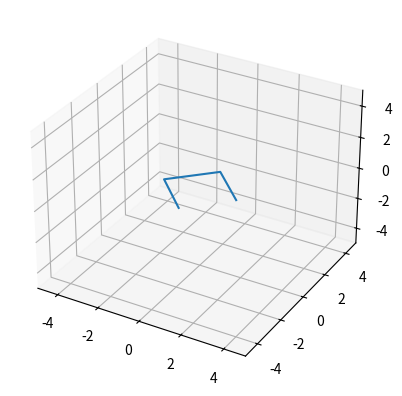
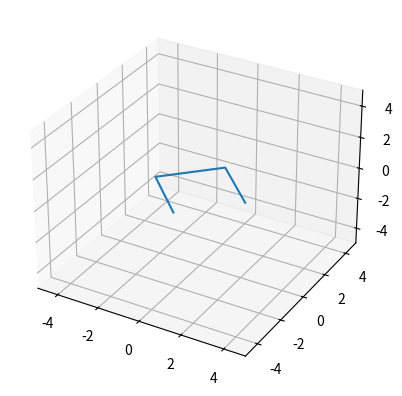
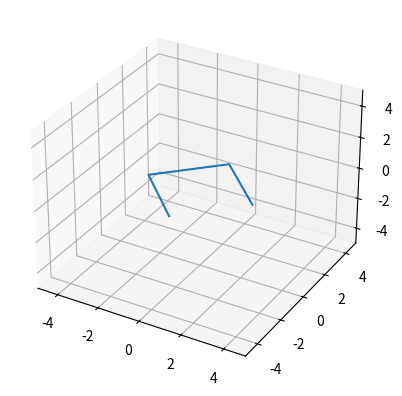
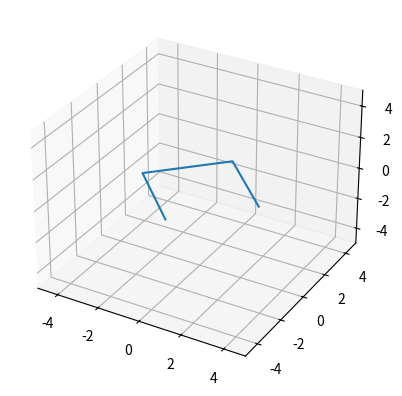
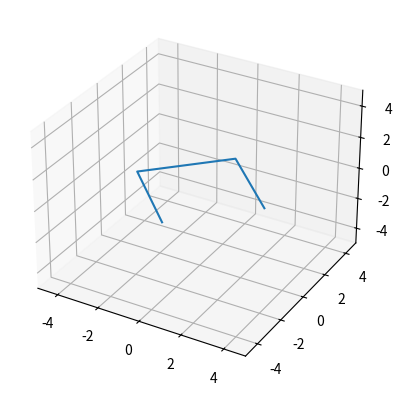
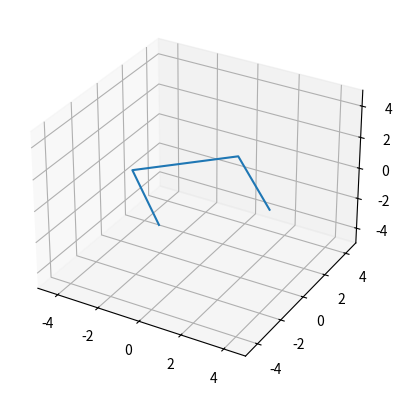
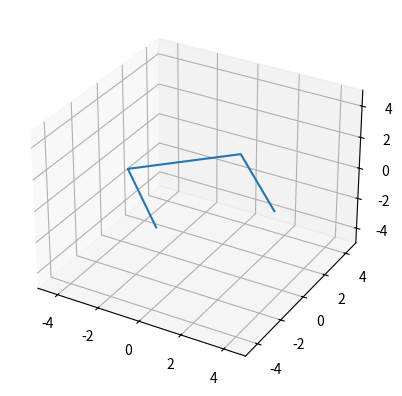
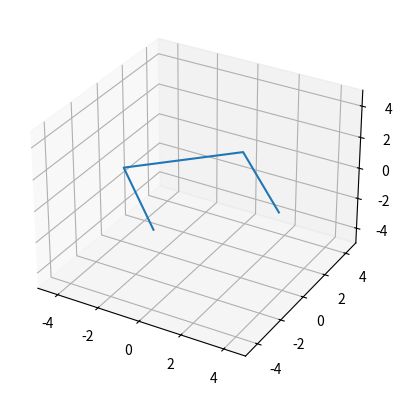
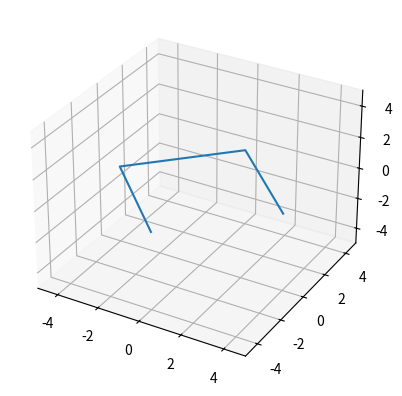
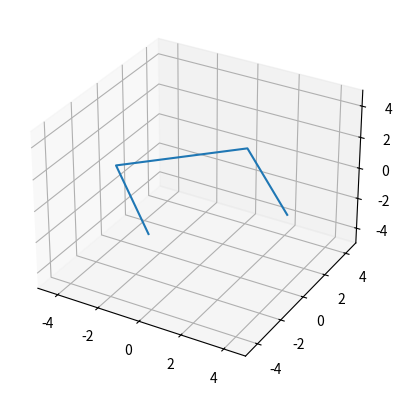
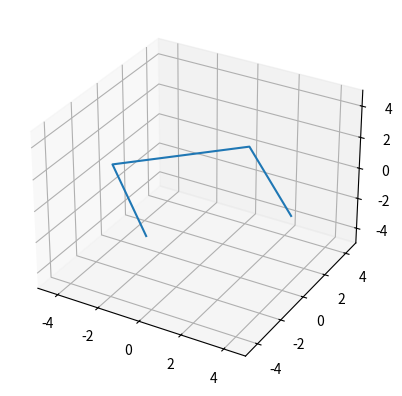
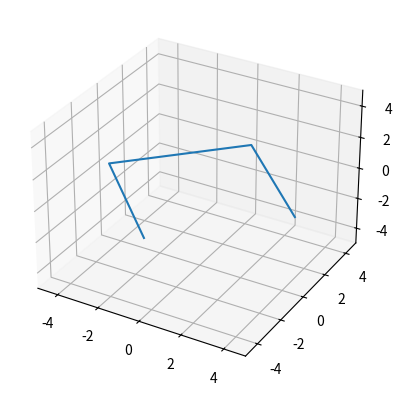
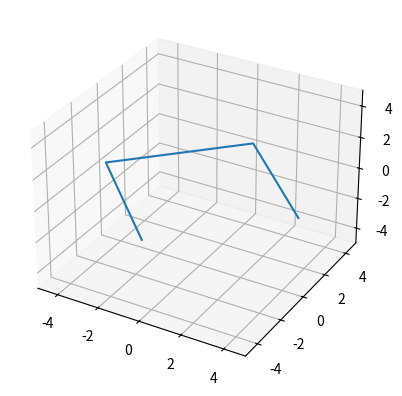
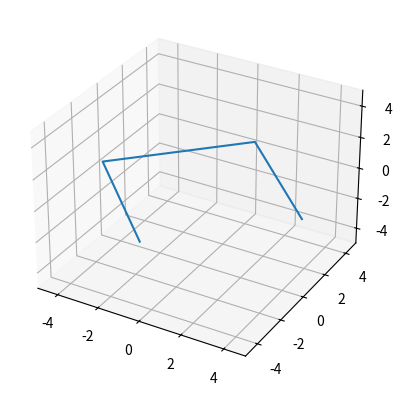
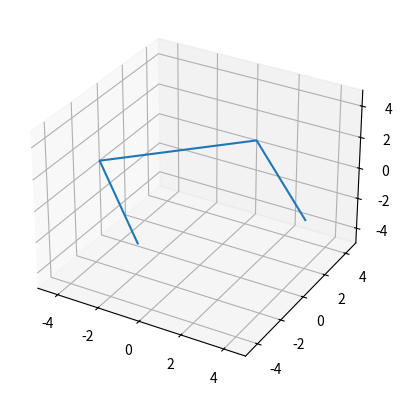
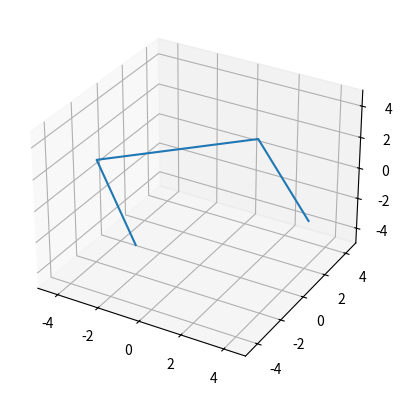

The matplotlib source for these figures, in order:
import numpy as np
import matplotlib.pyplot as plt
from copy import deepcopy

# Definition of a Curve
class Curve:
    # Constructor
    def __init__(self, list_of_points, closed=False):
        self.list_of_points = list_of_points
        self.closed = closed
        self.J = len(list_of_points)
    
    # Square Bracket Overload
    def __getitem__(self, key):
        return self.list_of_points[key % self.J]
    def __setitem__(self, key, value):
        self.list_of_points[key] = value
    
    # Length
    def __len__(self):
        return self.J
    
    # Curve Addition
    def __add__(self, otherCurve):
        if len(self) == len(otherCurve) and self.closed == otherCurve.closed:
            return Curve([self[i] + otherCurve[i] for i in range(len(self))])

    # Curve Subtraction
    def __sub__(self, otherCurve):
        if len(self) == len(otherCurve) and self.closed == otherCurve.closed:
            return Curve([self[i] - otherCurve[i] for i in range(len(self))])

    # Scalar Multiplication
    def __mul__(self, val):
        return Curve([self[i] * val for i in range(len(self))])
    
    # Curve Length
    def curveLength(self):
        l = 0
        for i in range(self.J - 1):
            edgeLength = np.linalg.norm(self[i + 1] - self[i])
            l += edgeLength ** 2
        if self.closed:
            edgeLength = np.linalg.norm(self[-1] - self[0])
            l += edgeLength ** 2
        return l

# p, q, T are all array
def kernelalphabeta(p, q, T, alpha=2, beta=4):
    pmq = p - q
    numerator = np.linalg.norm(np.cross(T, pmq)) ** alpha
    denominator = np.linalg.norm(pmq, 1) ** beta
    return numerator / denominator

def kij(curve, i, j, alpha=2, beta=4):
    TI = curve[i+1] - curve[i]
    TI = TI / np.linalg.norm(TI)
    res = kernelalphabeta(curve[i], curve[j], TI, alpha, beta)
    res += kernelalphabeta(curve[i], curve[j+1], TI, alpha, beta)
    res += kernelalphabeta(curve[i+1], curve[j], TI, alpha, beta)
    res += kernelalphabeta(curve[i+1], curve[j+1], TI, alpha, beta)
    return res / 4


# Pass a list of points.
def energy(points):
    J = len(points)

    e = 0
    for i in range(J):
        for j in range(J):
            if abs(i - j) > 1 and abs(i - j + J) > 1 and abs(i - j - J) > 1:
                xi = points[i % J]
                xipm = points[(i+1) % J]
                xj = points[j % J]
                xjpm = points[(j+1) % J]
                xI = xipm - xi
                lI = np.linalg.norm(xI)
                TI = xI / lI
                kernelAB = 0
                kernelAB += kernelalphabeta(xi, xj, TI) 
                kernelAB += kernelalphabeta(xi, xjpm, TI) 
                kernelAB += kernelalphabeta(xipm, xj, TI) 
                kernelAB += kernelalphabeta(xipm, xjpm, TI)
                kernelAB *= 0.25 * lI * np.linalg.norm(xjpm-xj)
                e += kernelAB
                print(f"{i}, {j}: kernelAB: {kernelAB}")

    return e


# Generates the index pairs that are responsible for the derivative.
# Note that 4(J-1) pairs are generated.
def derivative_index(k, J):
    index_list = []
    for i in range(J):
        if abs(k - i) > 1 and abs(k - i + J) > 1 and abs(k - i - J) > 1:
            index_list.append((k, i))
    for i in range(J):
        if abs(k - 1 - i) > 1 and abs(k - 1 - i + J) > 1 and abs(k - 1 - i - J) > 1:
            index_list.append(((k-1) % J, i))
    for i in range(J):
        if abs(k - i) > 1 and abs(k - i + J) > 1 and abs(k - i - J) > 1:
            index_list.append((i, k))
    for i in range(J):
        if abs(k - 1 - i) > 1 and abs(k - 1 - i + J) > 1 and abs(k - 1 - i - J) > 1:
            index_list.append((i, (k-1) % J))
    

    return index_list

points = []
resolution = 4
for i in range(resolution):
    theta = 2 * np.pi / resolution * i
    points.append(np.array([np.cos(theta), np.sin(theta), 0], dtype="float64"))
curve = Curve(points)


def kjk(curve, p, q, r, alpha=3, beta=6):
    k = p
    j = q
    xkEdge = curve[k+1] - curve[k]
    xkEdgeLen = np.linalg.norm(xkEdge)
    xkj = curve[k] - curve[j]
    xkjLen = np.linalg.norm(xkj)
    xi = xkEdgeLen**2 * xkjLen**2 - (np.dot(xkEdge, xkj))**2
    eta = xkjLen**beta * xkEdgeLen**alpha
    dxi = -2 * xkEdge * xkjLen**2 + 2 * xkEdgeLen**2 * xkj - 2 * np.dot(xkEdge, xkj) * (xkEdge - xkj)
    deta = beta * xkjLen**(beta - 2) * xkEdgeLen**alpha * xkj + alpha * xkjLen**beta * xkEdgeLen**(alpha-2)*(-xkEdge)
    return (xi, eta, dxi, deta)

def ijk(curve, p, q, r, alpha=3, beta=6):
    i = p
    j = q
    k = r
    xkEdge = curve[k+1] - curve[k]
    xkEdgeLen = np.linalg.norm(xkEdge)
    xij = curve[i] - curve[j]
    xijLen = np.linalg.norm(xij)
    xi = xkEdgeLen**2 * xijLen**2 - (np.dot(xkEdge, xij))**2
    eta = xijLen**beta * xkEdgeLen**alpha
    dxi = -2 * xijLen**2 * xkEdge + 2 * np.dot(xkEdge, xij) * xij
    deta = alpha * xijLen**beta * xkEdgeLen**(alpha-2) * (-xkEdge)
    return (xi, eta, dxi, deta)

def km1jkm1(curve, p, q, r, alpha=3, beta=6):
    k = p + 1
    j = q
    xkEdge = curve[k] - curve[k-1]
    xkEdgeLen = np.linalg.norm(xkEdge)
    xkmj = curve[k-1] - curve[j]
    xkmjLen = np.linalg.norm(xkmj)
    xi = xkEdgeLen**2 * xkmjLen**2 - (np.dot(xkEdge, xkmj))**2
    eta = xkmjLen**beta * xkEdgeLen**alpha
    dxi = 2 * xkmjLen**2 * xkEdge - 2 * np.dot(xkEdge, xkmj) * xkmj
    deta = alpha * xkmjLen**beta * xkEdgeLen**(alpha-2) * xkEdge
    return (xi, eta, dxi, deta)

def kjkm1(curve, p, q, r, alpha=3, beta=6):
    k = p
    j = q
    xkEdge = curve[k] - curve[k-1]
    xkEdgeLen = np.linalg.norm(xkEdge)
    xkj = curve[k] - curve[j]
    xkjLen = np.linalg.norm(xkj)
    xi = xkEdgeLen**2 * xkjLen**2 - (np.dot(xkEdge, xkj))**2
    eta = xkjLen**beta * xkEdgeLen**alpha
    dxi = 2 * xkjLen**2 * xkEdge + 2 * xkEdgeLen**2 * xkj - 2 * np.dot(xkEdge, xkj) * (xkEdge + xkj)
    deta = beta * xkEdgeLen**alpha * xkjLen**(beta-2) * xkj + alpha * xkjLen**beta * xkEdgeLen**(alpha-2) * xkEdge
    return (xi, eta, dxi, deta)

def ikj(curve, p, q, r, alpha=3, beta=6):
    i = p
    j = r
    k = q
    xjEdge = curve[j+1] - curve[j]
    xjEdgeLen = np.linalg.norm(xjEdge)
    xki = curve[k] - curve[i]
    xkiLen = np.linalg.norm(xki)
    xi = xjEdgeLen**2 * xkiLen**2 - (np.dot(xjEdge, xki))**2
    eta = xkiLen**beta * xjEdgeLen**alpha
    dxi = 2 * xjEdgeLen**2 * xki - 2 * np.dot(xjEdge, xki) * xjEdge
    deta = beta * xjEdgeLen**alpha * xkiLen**(beta-2) * xki
    return (xi, eta, dxi, deta)

# Derivative of k_{\beta}^{\alpha}
def dkalphabeta(curve, p, q, r, k, alpha=3, beta=6):
    J = len(curve)
    p = p % J
    q = q % J
    r = r % J
    k = k % J
    # (k, j, k)
    if (p, r) == (k, k):
        xiEtaSorter = kjk
        #print("kjk")
    # (i, j, k)
    elif r == k:
        xiEtaSorter = ijk
        #print("ijk")
    elif (p, r) == ((k-1)%J, (k-1)%J):
        xiEtaSorter = km1jkm1
        #print("k-1,j,k-1")
    elif (p, r) == (k, (k-1)%J):
        xiEtaSorter = kjkm1
        #print("k, j, k-1")
    elif q == k:
        xiEtaSorter = ikj
        #print("ikj")
    else:
        #print(f"k={k}: NOT DEFINED: {p}, {q}, {r}")
        return 0.0
    xi, eta, dxi, deta = xiEtaSorter(curve, p, q, r, alpha, beta)

    res = (alpha/2 * xi**(alpha/2 - 1) * dxi * eta - xi**(alpha/2) * deta) / (eta**2)
    return res

def dkij(curve, i, j, k, alpha=3, beta=6):
    res = 0
    res += dkalphabeta(curve, i, j, i, k, alpha, beta)
    res += dkalphabeta(curve, i, j+1, i, k, alpha, beta)
    res += dkalphabeta(curve, i+1, j, i, k, alpha, beta)
    res += dkalphabeta(curve, i+1, j+1, i, k, alpha, beta)
    return res / 4

# Derivative of \norm{x_{i+1} - x_i} \norm{x_{j+1} - x_j}
def dProductOfLengths(curve, p, q, k):
    J = len(curve)
    i = p % J
    j = q % J
    k = k % J
    xiEdge = curve[i+1] - curve[i]
    xiEdgeLen = np.linalg.norm(xiEdge)
    xjEdge = curve[j+1] - curve[j]
    xjEdgeLen = np.linalg.norm(xjEdge)
    if i == k:
        res = xjEdgeLen * (-xiEdge) / xiEdgeLen
    elif (i+1) % J == k:
        res = xjEdgeLen * xiEdge / xiEdgeLen
    elif j == k:
        res = xiEdgeLen * (-xjEdge) / xjEdgeLen
    elif (j+1) % J == k:
        res = xiEdgeLen * xjEdge / xjEdgeLen
    else:
        res = 0
    return res


def dEnergy(curve, alpha, beta):
    J = len(curve)
    res = Curve([np.array([0,0,0], dtype="float64") for i in range(J)])
    k = 0

    # Generate indices that are relevant
    dIndex = derivative_index(k, J)
    for k in range(J):
        for i, j in dIndex:
            xiEdgeLen = np.linalg.norm(curve[i+1] - curve[i])
            xjEdgeLen = np.linalg.norm(curve[j+1] - curve[j])
            summand = dkij(curve, i, j, k, alpha, beta) * xiEdgeLen * xjEdgeLen
            summand += kij(curve, i, j, alpha, beta) * dProductOfLengths(curve, i, j, k)
            res[k] += summand
        
    return res
dEnergy(curve, 2, 4).list_of_points


dIndex = derivative_index(1, 4)
k = 1
for p, q in dIndex:
    r = p
    print(dkalphabeta(curve, p, q, k, k))

for p, q in derivative_index(0,5):
    print(f"{p}, {q}")
    print(dkalphabeta(curve, p, q, p, 0))
    print(dkalphabeta(curve, p+1, q, p, 0))
    print(dkalphabeta(curve, p, q+1, p, 0))
    print(dkalphabeta(curve, p+1, q+1, p, 0))
    print("-----------------------------------------------------")

def curvePlot(curve):
    J = curve.J

    xpoints = []
    ypoints = []
    zpoints = []
    for i in range(J):
        xpoints.append(curve[i][0])
        ypoints.append(curve[i][1])
        zpoints.append(curve[i][2])
    
    fig = plt.figure()
    ax = fig.add_subplot(projection="3d")
    ax.plot(xpoints, ypoints, zpoints)
    ax.set_xlim((-5,5))
    ax.set_ylim((-5,5))
    ax.set_zlim((-5,5))
    plt.show()

# Gradient Flow
stepsize=1.0
for t in range(100):
    curve = curve - dEnergy(curve, 2, 4) * stepsize
    curvePlot(curve)

derivative_index(0,4)

easy_square = Curve([
    np.array([0, 0, 0], dtype="float64"),
    np.array([1, 0, 0], dtype="float64"),
    np.array([1, 1, 0], dtype="float64"),
    np.array([0, 1, 0], dtype="float64")
    ]
)
curvePlot(easy_square)

# Lab
easy_square_plus = deepcopy(easy_square)
easy_square_minus = deepcopy(easy_square)
perturbation=0.00001
derivative_function=ikj
p = 2
q = 0
r = 2
k = 0
easy_square_plus[k] = np.array([perturbation, 0, 0])
easy_square_minus[k] = np.array([-perturbation, 0, 0])
#easy_square_plus[k] = np.array([0, perturbation, 0])
#easy_square_minus[k] = np.array([0, -perturbation, 0])
xi, eta, dxi, deta = derivative_function(easy_square, p, q, r, 2, 4)
(dxi, deta)


xip, etap, dxip, detap = derivative_function(easy_square_plus, p, q, r, 2, 4)
xin, etan, dxin, detan = derivative_function(easy_square_minus, p, q, r, 2, 4)
((xip - xin) / (2*perturbation), (etap - etan) / (2*perturbation))

